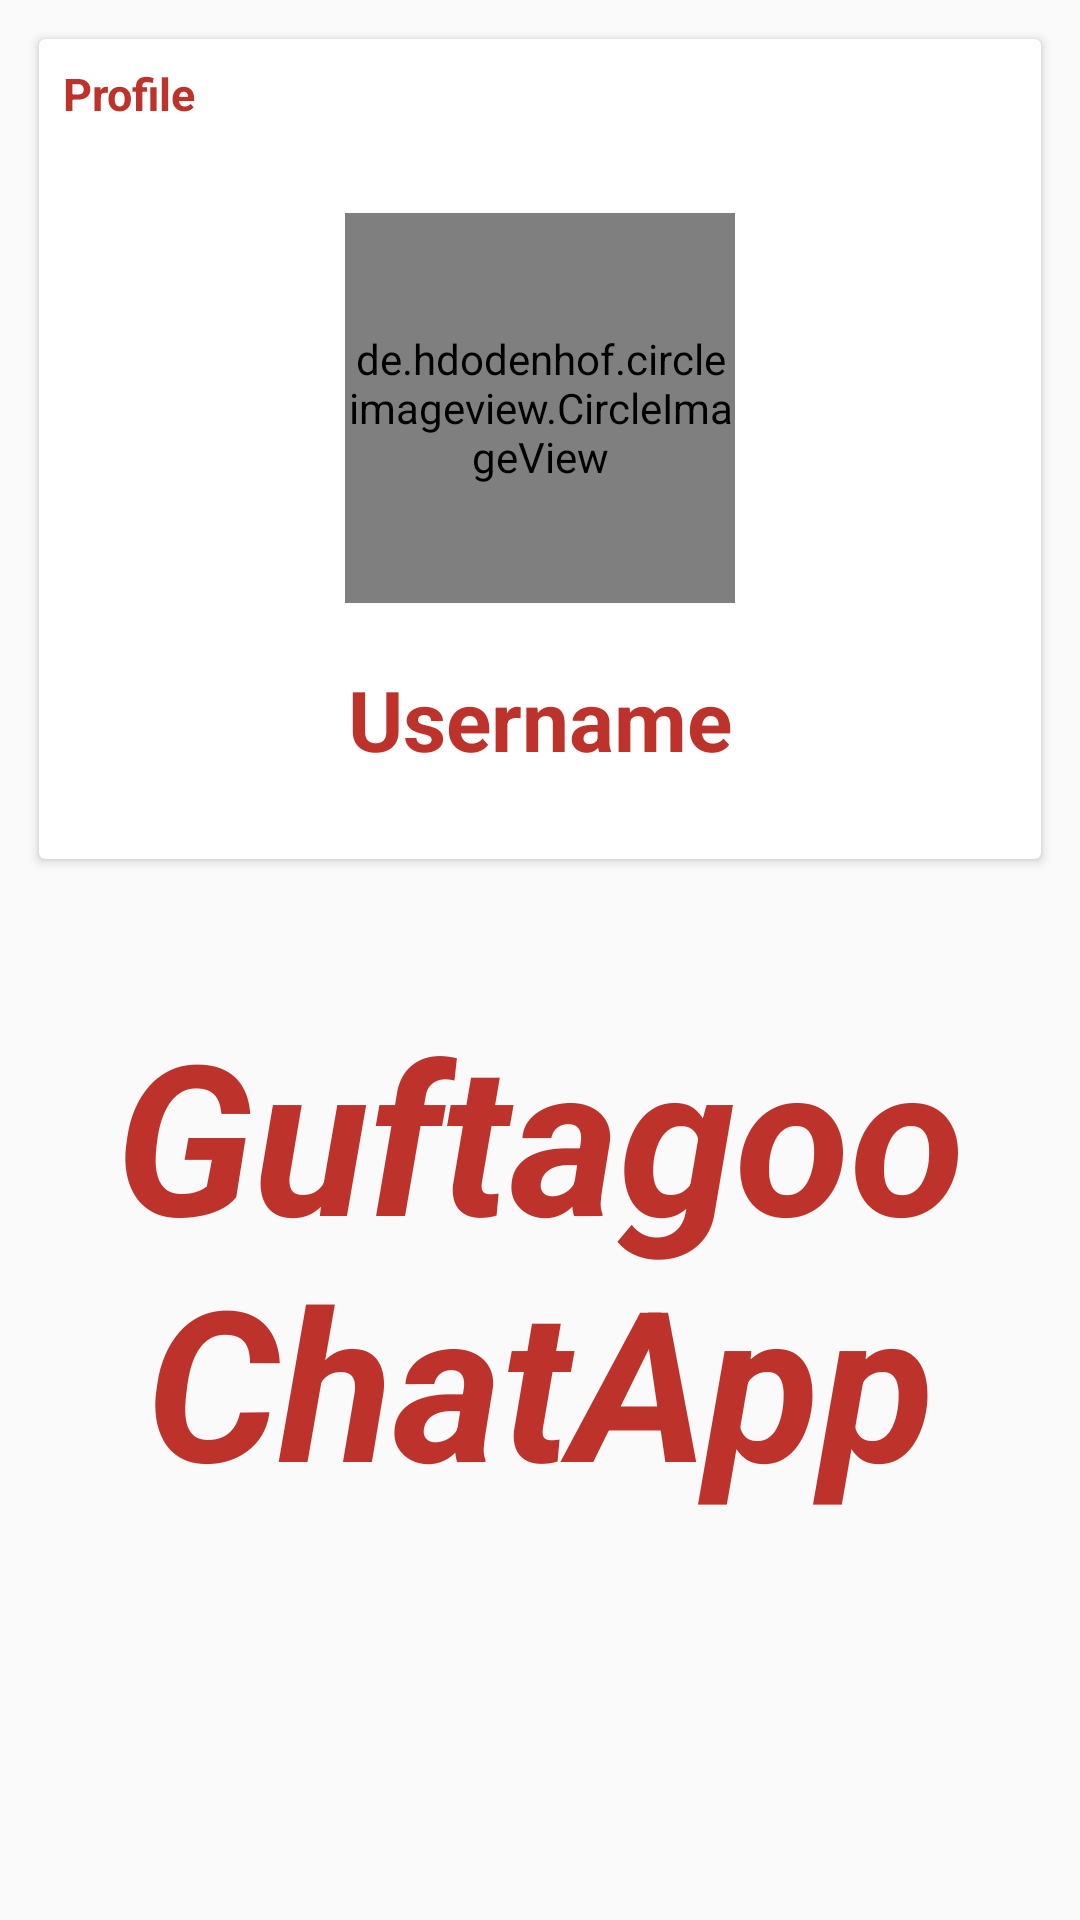

The Android layout XML behind this screen, and the referenced resources:
<!-- AndroidManifest.xml: application theme AppTheme -->
<!-- res/layout/fragment_profile.xml -->
<?xml version="1.0" encoding="utf-8"?>
<LinearLayout
    xmlns:android="http://schemas.android.com/apk/res/android"
    xmlns:tools="http://schemas.android.com/tools"
    android:layout_width="match_parent"
    android:padding="8dp"
    android:layout_height="match_parent"
    tools:context=".Fragments.ProfileFragment"
    android:orientation="vertical">

    <androidx.cardview.widget.CardView
        android:layout_width="match_parent"
        android:layout_margin="5dp"
        android:id="@+id/profileCard"
        android:layout_height="wrap_content">

        <RelativeLayout
            android:layout_width="match_parent"
            android:padding="8dp"
            android:layout_height="wrap_content">

            <TextView
                android:layout_width="wrap_content"
                android:layout_height="wrap_content"
                android:text="Profile"
                android:textSize="15dp"
                android:textColor="@color/colorPrimaryDark"
                android:textStyle="bold"/>

            <de.hdodenhof.circleimageview.CircleImageView
                android:layout_width="130dp"
                android:layout_height="130dp"
                android:id="@+id/profile_image"
                android:layout_centerHorizontal="true"
                android:layout_marginTop="50dp"
                android:src="@mipmap/ic_launcher"/>

            <TextView
                android:layout_width="wrap_content"
                android:layout_height="wrap_content"
                android:text="Username"
                android:layout_below="@id/profile_image"
                android:layout_centerHorizontal="true"
                android:layout_marginTop="20dp"
                android:textColor="@color/colorPrimaryDark"
                android:textStyle="bold"
                android:textSize="28sp"
                android:layout_marginBottom="20dp"
                android:id="@+id/username"/>

        </RelativeLayout>

    </androidx.cardview.widget.CardView>

    <TextView
        android:text="Guftagoo ChatApp"
        android:textColor="@color/colorPrimaryDark"
        android:textStyle="italic|bold"
        android:textSize="70sp"
        android:gravity="center"
        android:layout_marginTop="40dp"
        android:layout_width="wrap_content"
        android:layout_height="wrap_content" />

</LinearLayout>
<!-- resources referenced by this layout -->
<resources>
  <color name="colorPrimaryDark">#BD322A</color>
  <style name="AppTheme" parent="Theme.AppCompat.Light.NoActionBar">
          
          <item name="colorPrimary">@color/colorPrimary</item>
          <item name="colorPrimaryDark">@color/colorPrimaryDark</item>
          <item name="colorAccent">@color/colorAccent</item>
      </style>
  <color name="colorPrimary">#EE6257</color>
  <color name="colorAccent">#1a1a1a</color>
</resources>
